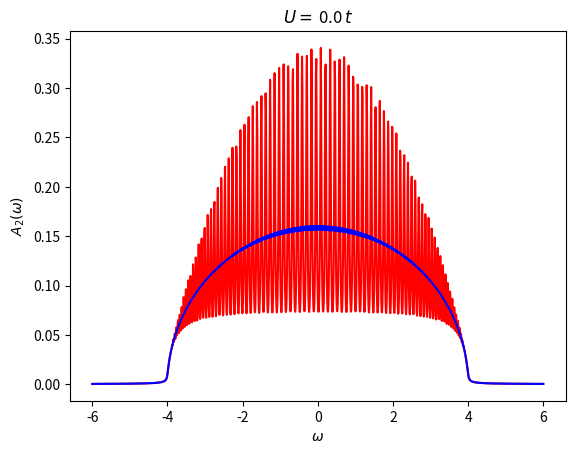

Write the Python code that produced this figure.
# -*- coding: utf-8 -*-
"""
Created on Wed Mar 22 17:28:36 2017

[redacted]
"""

#imports
import numpy as np
import matplotlib.pyplot as plt

#Hopping term
t = 1

#Two interaction terms
U1 = 0.0 * t
U2 = 0.0 * t

#Epsilon
epsilon = 0.02

#Cutoff m_c; G_(m_c + 1) = 0
m_c = 100

#f = 2 t cos ( k / 2)
def f(k):
    return ( 2 * t * np.cos(k / 2) )

#Kronecker-Delta function
def kron_delta(i, j):
    if (int(i) == int(j)):
        return 1
    else:
        return 0

#Potential
def U(m):
    return (U1 * kron_delta(1, m) + U2 * kron_delta(2, m))

#z
def z(w):
    return ( complex( w, epsilon ) )

#A matrix
def A(m):
    if (m == m_c + 1):
        return ( -f(k) / ( (z(w) - U(m)) * 1/(z(w) - U(m)) * f(k) * f(k) ) )
    else:
        return ( -f(k) / ( (z(w) - U(m) ) + f(k) * A(m + 1) ) )

#Arrays for storage
w_array = []
ImG1_array = []

#Segment for looping over k values (

k = 0 #Initial value of k
k_stop = 0 #Stopping value of k
c = 0 #Artificial offset

while (k <= k_stop): #Loop over k values
    w_array = []
    ImG1_array = []

    w = -6.0 #Start value of w

    while (w <= 6.0): #Loop over w
        G1 = 1 / ( z(w) - U(1) + f(k) * A(2) ) #Actual calculations are all happening here
        w_array.append(w)
        ImG1_array.append( (-1 / np.pi) * G1.imag + c)

        w += 0.01 #Increment on w

    if (round(k, 4) == 0): #Colors the the Brilloin zone edges
        col = 'blue'
    elif (round(k, 4) == round(k_stop, 4)):
        col = 'red'
    else:
        col = 'black'

    plt.plot(w_array, ImG1_array, 'red') #Plot for a particular k
    plt.title( r"$U =\,$" + str(U1) + r"$\,t$")

    print("Finished for k =", k) #Just to keep track of where in the loop we are

    #Incrementing counters
    k += (np.pi / 20)
    c += 0.05
#Hopping term
t = 1

##############################################################################

#Two interaction terms
U1 = 0.0 * t
U2 = 0.0 * t

#Epsilon
epsilon = 0.02

#Cutoff m_c; G_(m_c + 1) = 0
m_c = 500

#f = 2 t cos ( k / 2)
def f(k):
    return ( 2 * t * np.cos(k / 2) )

#Kronecker-Delta function
def kron_delta(i, j):
    if (int(i) == int(j)):
        return 1
    else:
        return 0

#Potential
def U(m):
    return (U1 * kron_delta(1, m) + U2 * kron_delta(2, m))

#z
def z(w):
    return ( complex( w, epsilon ) )

#A matrix
def A(m):
    if (m == m_c + 1):
        return ( -f(k) / ( (z(w) - U(m)) * 1/(z(w) - U(m)) * f(k) * f(k) ) )
    else:
        return ( -f(k) / ( (z(w) - U(m) ) + f(k) * A(m + 1) ) )

#Arrays for storage
w_array = []
ImG1_array = []

#Segment for looping over k values (

k = 0 #Initial value of k
k_stop = 0 #Stopping value of k
c = 0 #Artificial offset

while (k <= k_stop): #Loop over k values
    w_array = []
    ImG1_array = []

    w = -6.0 #Start value of w

    while (w <= 6.0): #Loop over w
        G1 = 1 / ( z(w) - U(1) + f(k) * A(2) ) #Actual calculations are all happening here
        w_array.append(w)
        ImG1_array.append( (-1 / np.pi) * G1.imag + c)

        w += 0.01 #Increment on w

    if (round(k, 4) == 0): #Colors the the Brilloin zone edges
        col = 'blue'
    elif (round(k, 4) == round(k_stop, 4)):
        col = 'red'
    else:
        col = 'black'

    plt.plot(w_array, ImG1_array, 'blue') #Plot for a particular k
    plt.title( r"$U =\,$" + str(U1) + r"$\,t$")

    print("Finished for k =", k) #Just to keep track of where in the loop we are

    #Incrementing counters
    k += (np.pi / 20)
    c += 0.05

###################################################################

#plt.show() #Show the plot
plt.ylabel(r'$A_2 \left( \omega \right )$')
plt.xlabel(r'$\omega$')
savename = "U1_" + str(int(U1*1000)) +"_U2_" + str(int(U2*1000)) + ".pdf"
plt.savefig(savename, bbox_inches = 'tight')